Run: headless pygame with SDL's dummy video driver; simulated clock (each Clock.tick advances the game by its frame time, no real sleeping); random seed 0; keys injected as events and as key.get_pressed() state; no mouse input.
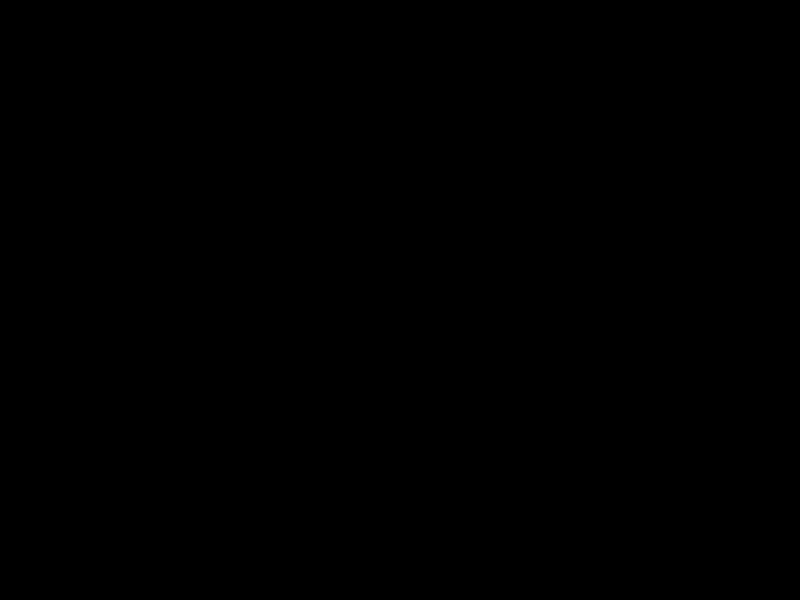
Frame 1 of 4 · flips 1–60 · no input
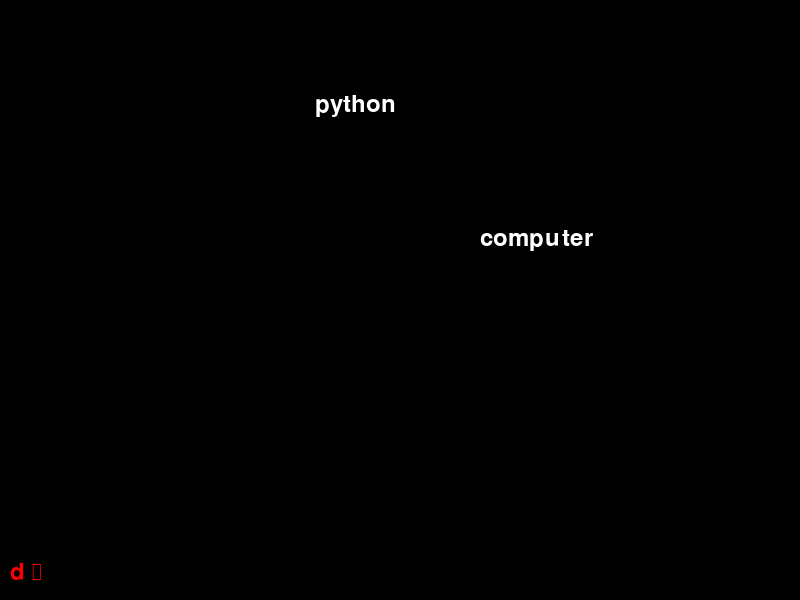
Frame 2 of 4 · flips 61–180 · tapped SPACE, RETURN · held RIGHT (→), D
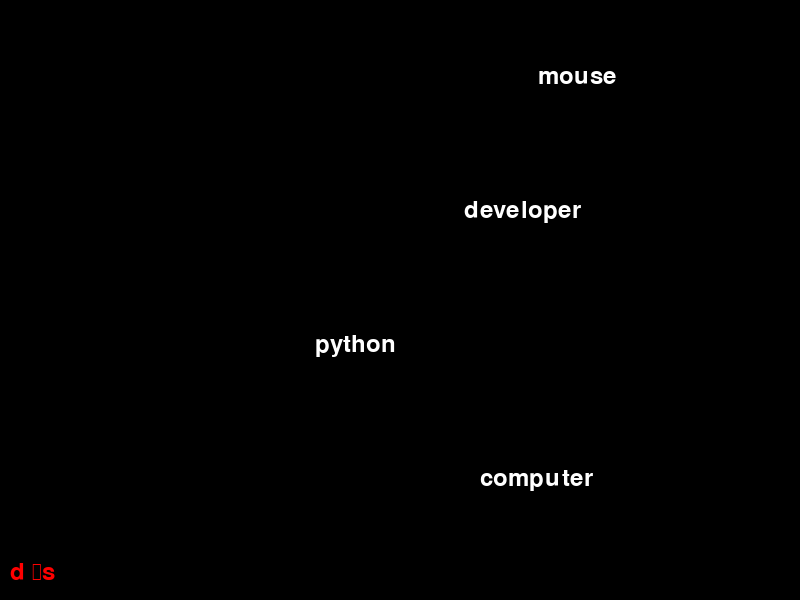
Frame 3 of 4 · flips 181–300 · held DOWN (↓), S
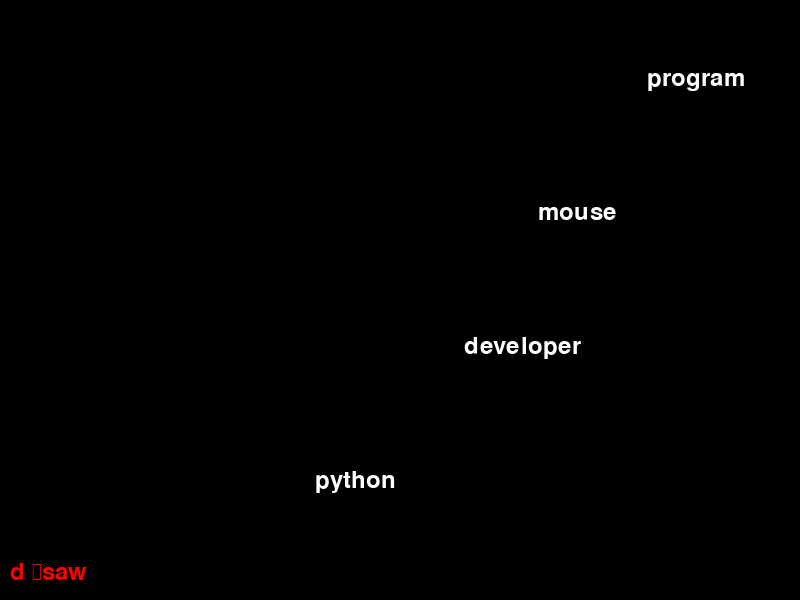
Frame 4 of 4 · flips 301–420 · held LEFT (←), A, UP (↑), W

The pygame program that drew these frames:

import pygame
import random

# Initialize Pygame
pygame.init()

# Screen dimensions
WIDTH, HEIGHT = 800, 600
screen = pygame.display.set_mode((WIDTH, HEIGHT))
pygame.display.set_caption("Typing Game")

# Fonts and colors
FONT = pygame.font.Font(None, 36)
WHITE = (255, 255, 255)
RED = (255, 0, 0)
BLACK = (0, 0, 0)

# Word settings
words = ["python", "pygame", "code", "keyboard", "mouse", "program", "computer", "developer"]
word_speed = 2
word_delay = 2000
last_word_time = pygame.time.get_ticks()

# Game variables
running = True
active_words = []
typed_word = ""

# Function to add a new word
def add_word():
    word = random.choice(words)
    x = random.randint(50, WIDTH - 150)
    y = 0
    active_words.append({"word": word, "x": x, "y": y})

# Main game loop
while running:
    screen.fill(BLACK)
    current_time = pygame.time.get_ticks()

    # Check if it's time to add a new word
    if current_time - last_word_time > word_delay:
        add_word()
        last_word_time = current_time

    # Event handling
    for event in pygame.event.get():
        if event.type == pygame.QUIT:
            running = False
        elif event.type == pygame.KEYDOWN:
            if event.key == pygame.K_BACKSPACE:
                typed_word = typed_word[:-1]
            else:
                typed_word += event.unicode

    # Update words position
    for word_obj in active_words:
        word_obj["y"] += word_speed
        word_text = FONT.render(word_obj["word"], True, WHITE)
        screen.blit(word_text, (word_obj["x"], word_obj["y"]))

        # Check if the typed word matches any word
        if typed_word == word_obj["word"]:
            active_words.remove(word_obj)
            typed_word = ""

    # Render typed word
    typed_text = FONT.render(typed_word, True, RED)
    screen.blit(typed_text, (10, HEIGHT - 40))

    # Game over if any word reaches the bottom
    for word_obj in active_words:
        if word_obj["y"] > HEIGHT:
            running = False

    pygame.display.flip()
    pygame.time.delay(30)

pygame.quit()
